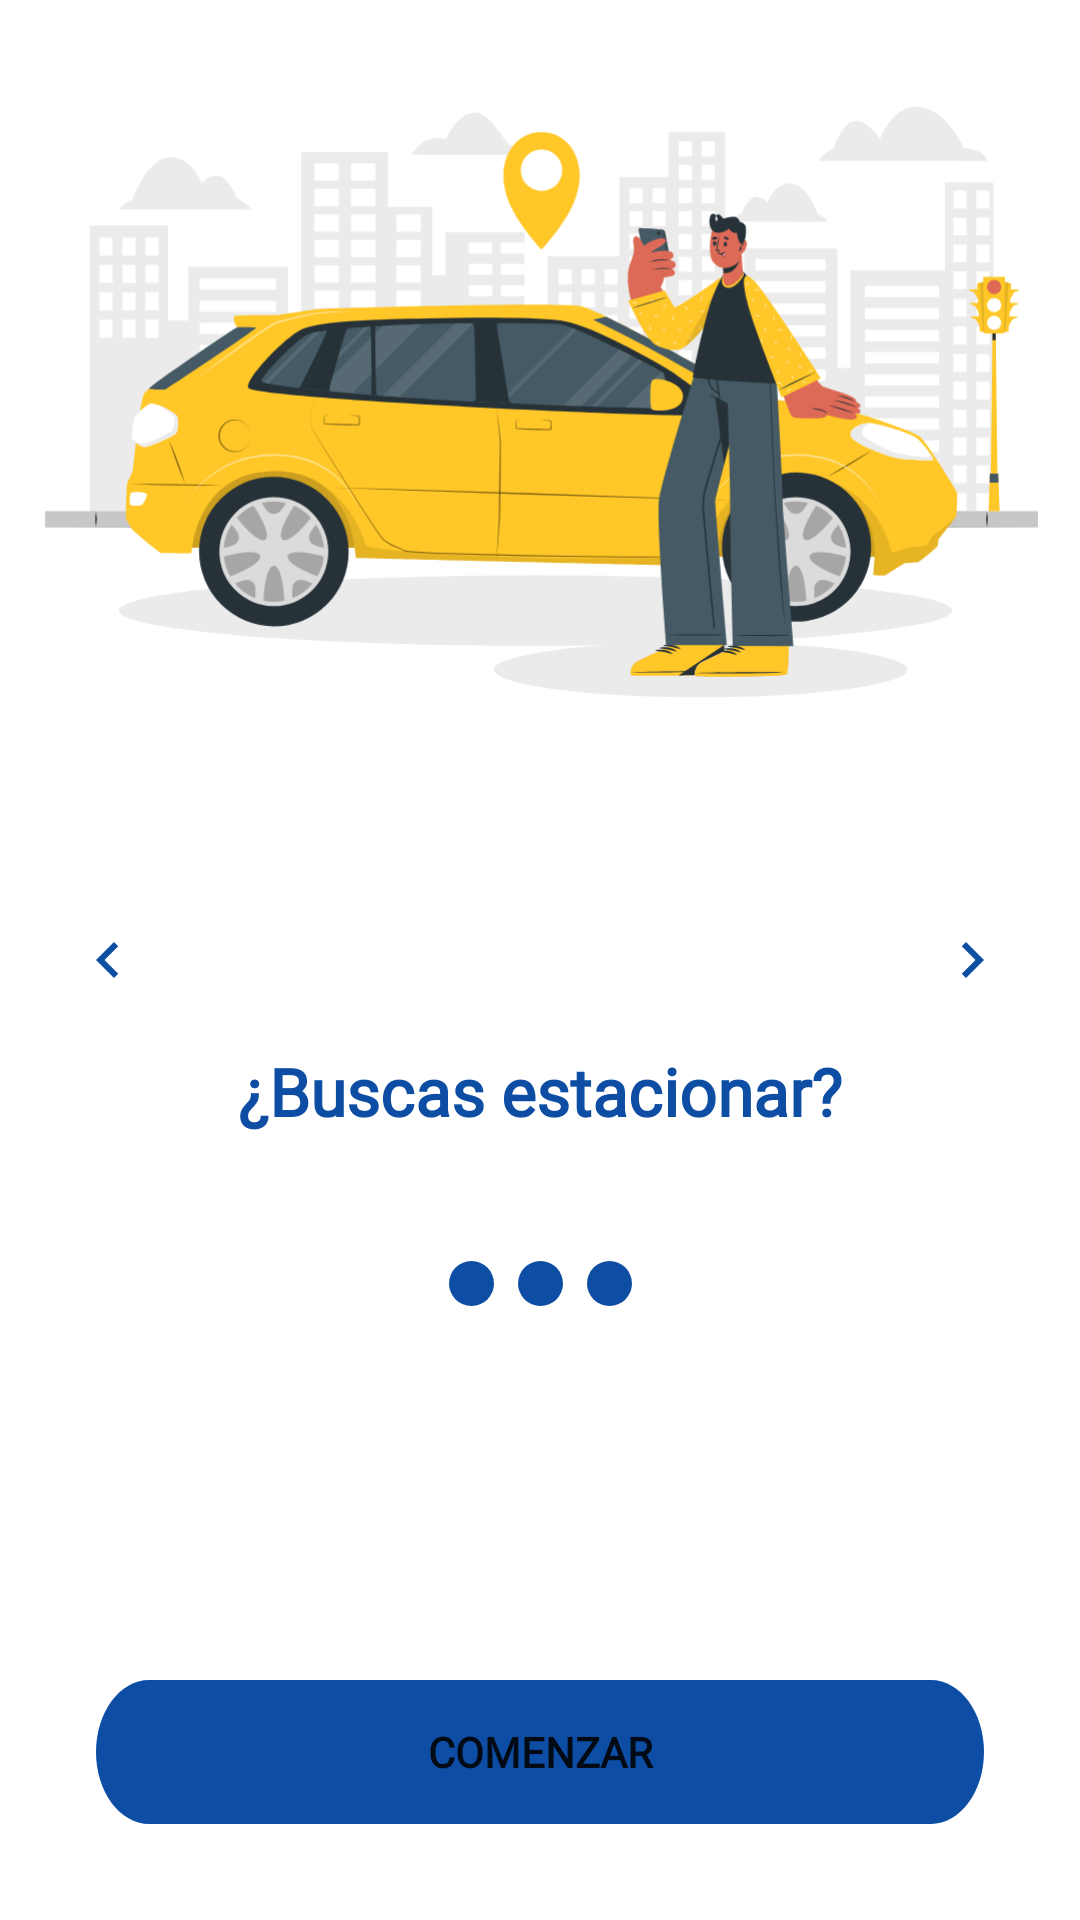

This screen was rendered from an Android layout file. Write that file and the resources it references.
<!-- AndroidManifest.xml: application theme Theme.TeLoCuido -->
<!-- res/layout/slide_screen.xml -->
<?xml version="1.0" encoding="utf-8"?>
<androidx.constraintlayout.widget.ConstraintLayout xmlns:android="http://schemas.android.com/apk/res/android"
    xmlns:app="http://schemas.android.com/apk/res-auto"
    xmlns:tools="http://schemas.android.com/tools"
    android:layout_width="match_parent"
    android:layout_height="match_parent">


    <ImageView
        android:id="@+id/logo"
        android:layout_width="379dp"
        android:layout_height="330dp"
        android:layout_marginStart="16dp"
        android:layout_marginLeft="16dp"
        android:layout_marginEnd="16dp"
        android:layout_marginRight="16dp"
        android:layout_marginBottom="50dp"
        app:layout_constraintBottom_toTopOf="@+id/previo"
        app:layout_constraintEnd_toEndOf="parent"
        app:layout_constraintHorizontal_bias="0.5"
        app:layout_constraintStart_toStartOf="parent"
        app:layout_constraintTop_toTopOf="parent"
        app:srcCompat="@drawable/ic_city_driver_cuate"
        tools:ignore="VectorDrawableCompat" />

    <TextView
        android:id="@+id/titulo"
        android:layout_width="wrap_content"
        android:layout_height="wrap_content"
        android:layout_marginBottom="207dp"
        android:fontFamily="@font/roboto"
        android:text="@string/buscas_estacionar"
        android:textAppearance="@style/buscas_estacionar"
        android:textColor="@color/colorPrimary"
        android:textStyle="bold"
        app:layout_constraintBottom_toBottomOf="parent"
        app:layout_constraintEnd_toEndOf="parent"
        app:layout_constraintStart_toStartOf="parent"
        app:layout_constraintTop_toBottomOf="@+id/logo" />

    <Button
        android:id="@+id/btnComenzar"
        android:layout_width="0dp"
        android:layout_height="wrap_content"
        android:layout_marginStart="32dp"
        android:layout_marginLeft="32dp"
        android:layout_marginEnd="32dp"
        android:layout_marginRight="32dp"
        android:layout_marginBottom="32dp"
        android:background="@drawable/button"
        android:fontFamily="@font/roboto"
        android:text="@string/btn_onboard"
        android:textStyle="bold"
        app:backgroundTint="@color/button"
        app:layout_constraintBottom_toBottomOf="parent"
        app:layout_constraintEnd_toEndOf="parent"
        app:layout_constraintStart_toStartOf="parent" />

    <ImageView
        android:id="@+id/ims1"
        android:layout_width="15dp"
        android:layout_height="15dp"
        android:layout_marginTop="42dp"
        app:layout_constraintEnd_toStartOf="@+id/ims2"
        app:layout_constraintHorizontal_bias="0.5"
        app:layout_constraintHorizontal_chainStyle="packed"
        app:layout_constraintStart_toStartOf="parent"
        app:layout_constraintTop_toBottomOf="@+id/titulo"
        app:srcCompat="@drawable/seleccionado" />

    <ImageView
        android:id="@+id/ims2"
        android:layout_width="15dp"
        android:layout_height="15dp"
        android:layout_marginStart="8dp"
        android:layout_marginLeft="8dp"
        android:layout_marginEnd="8dp"
        android:layout_marginRight="8dp"
        app:layout_constraintBottom_toBottomOf="@+id/ims1"
        app:layout_constraintEnd_toStartOf="@+id/ims3"
        app:layout_constraintHorizontal_bias="0.5"
        app:layout_constraintStart_toEndOf="@+id/ims1"
        app:layout_constraintTop_toTopOf="@+id/ims1"
        app:srcCompat="@drawable/seleccionado" />

    <ImageView
        android:id="@+id/ims3"
        android:layout_width="15dp"
        android:layout_height="15dp"
        app:layout_constraintBottom_toBottomOf="@+id/ims2"
        app:layout_constraintEnd_toEndOf="parent"
        app:layout_constraintHorizontal_bias="0.5"
        app:layout_constraintStart_toEndOf="@+id/ims2"
        app:layout_constraintTop_toTopOf="@+id/ims2"
        app:srcCompat="@drawable/seleccionado" />

    <ImageView
        android:id="@+id/previo"
        android:layout_width="wrap_content"
        android:layout_height="wrap_content"
        android:layout_marginEnd="24dp"
        android:layout_marginRight="24dp"
        app:layout_constraintBottom_toBottomOf="parent"
        app:layout_constraintEnd_toEndOf="parent"
        app:layout_constraintTop_toTopOf="parent"
        app:srcCompat="@drawable/ic_siguiente"
        tools:ignore="VectorDrawableCompat" />

    <ImageView
        android:id="@+id/siguiente"
        android:layout_width="wrap_content"
        android:layout_height="wrap_content"
        android:layout_marginStart="24dp"
        android:layout_marginLeft="24dp"
        app:layout_constraintBottom_toBottomOf="parent"
        app:layout_constraintStart_toStartOf="parent"
        app:layout_constraintTop_toTopOf="parent"
        app:srcCompat="@drawable/ic_previo"
        tools:ignore="VectorDrawableCompat" />

</androidx.constraintlayout.widget.ConstraintLayout>
<!-- resources referenced by this layout -->
<resources>
  <color name="button">#0E4DA4</color>
  <color name="colorPrimary">#0E4DA4</color>
  <!-- drawable button (drawable) -->
  <?xml version="1.0" encoding="utf-8"?>
  <vector
      xmlns:android="http://schemas.android.com/apk/res/android"
      xmlns:aapt="http://schemas.android.com/aapt"
      android:width="301dp"
      android:height="36dp"
      android:viewportWidth="301"
      android:viewportHeight="36"
      >
  
      <group>
  
          <clip-path
              android:pathData="M18 0H283C292.941 0 301 8.05887 301 18C301 27.9411 292.941 36 283 36H18C8.05887 36 0 27.9411 0 18C0 8.05887 8.05887 0 18 0Z"
              />
  
          <path
              android:pathData="M0 0V36H301V0"
              android:fillColor="#0E4DA4"
              />
  
      </group>
  
  </vector>
  <!-- drawable ic_city_driver_cuate: vector/xml drawable (drawable, 70030 chars, omitted) -->
  <!-- drawable ic_previo (drawable) -->
  <vector xmlns:android="http://schemas.android.com/apk/res/android"
      android:width="24dp"
      android:height="24dp"
      android:viewportWidth="24"
      android:viewportHeight="24">
    <path
        android:fillColor="@color/colorPrimary"
        android:pathData="M15.41,7.41L14,6l-6,6 6,6 1.41,-1.41L10.83,12z"/>
  </vector>
  <!-- drawable ic_siguiente (drawable) -->
  <vector xmlns:android="http://schemas.android.com/apk/res/android"
      android:width="24dp"
      android:height="24dp"
      android:viewportWidth="24"
      android:viewportHeight="24">
    <path
        android:fillColor="@color/colorPrimary"
        android:pathData="M10,6L8.59,7.41 13.17,12l-4.58,4.59L10,18l6,-6z"/>
  </vector>
  <!-- drawable seleccionado (drawable) -->
  <?xml version="1.0" encoding="utf-8"?>
  <selector xmlns:android="http://schemas.android.com/apk/res/android">
      <item>
          <shape android:shape="oval">
              <solid android:color="@color/colorPrimary"/>
              <size android:width="24dp" android:height="24dp"/>
          </shape>
      </item>
  </selector>
  <string name="btn_onboard">COMENZAR</string>
  <string name="buscas_estacionar">¿Buscas estacionar?</string>
  <style name="buscas_estacionar">
  
          <item name="android:textSize">
              22sp
          </item>
  
          <item name="android:textColor">
              #000000
          </item>
  
      </style>
  <style name="Theme.TeLoCuido" parent="Theme.MaterialComponents.DayNight.DarkActionBar">
          
          <item name="colorPrimary">@color/purple_500</item>
          <item name="colorPrimaryVariant">@color/purple_700</item>
          <item name="colorOnPrimary">@color/white</item>
          
          <item name="colorSecondary">@color/teal_200</item>
          <item name="colorSecondaryVariant">@color/teal_700</item>
          <item name="colorOnSecondary">@color/black</item>
          
          <item name="android:statusBarColor" tools:targetApi="l">?attr/colorPrimaryVariant</item>
          
      </style>
  <color name="purple_500">#FF6200EE</color>
  <color name="purple_700">#FF3700B3</color>
  <color name="white">#FFFFFFFF</color>
  <color name="teal_200">#FF03DAC5</color>
  <color name="teal_700">#FF018786</color>
  <color name="black">#FF000000</color>
</resources>
